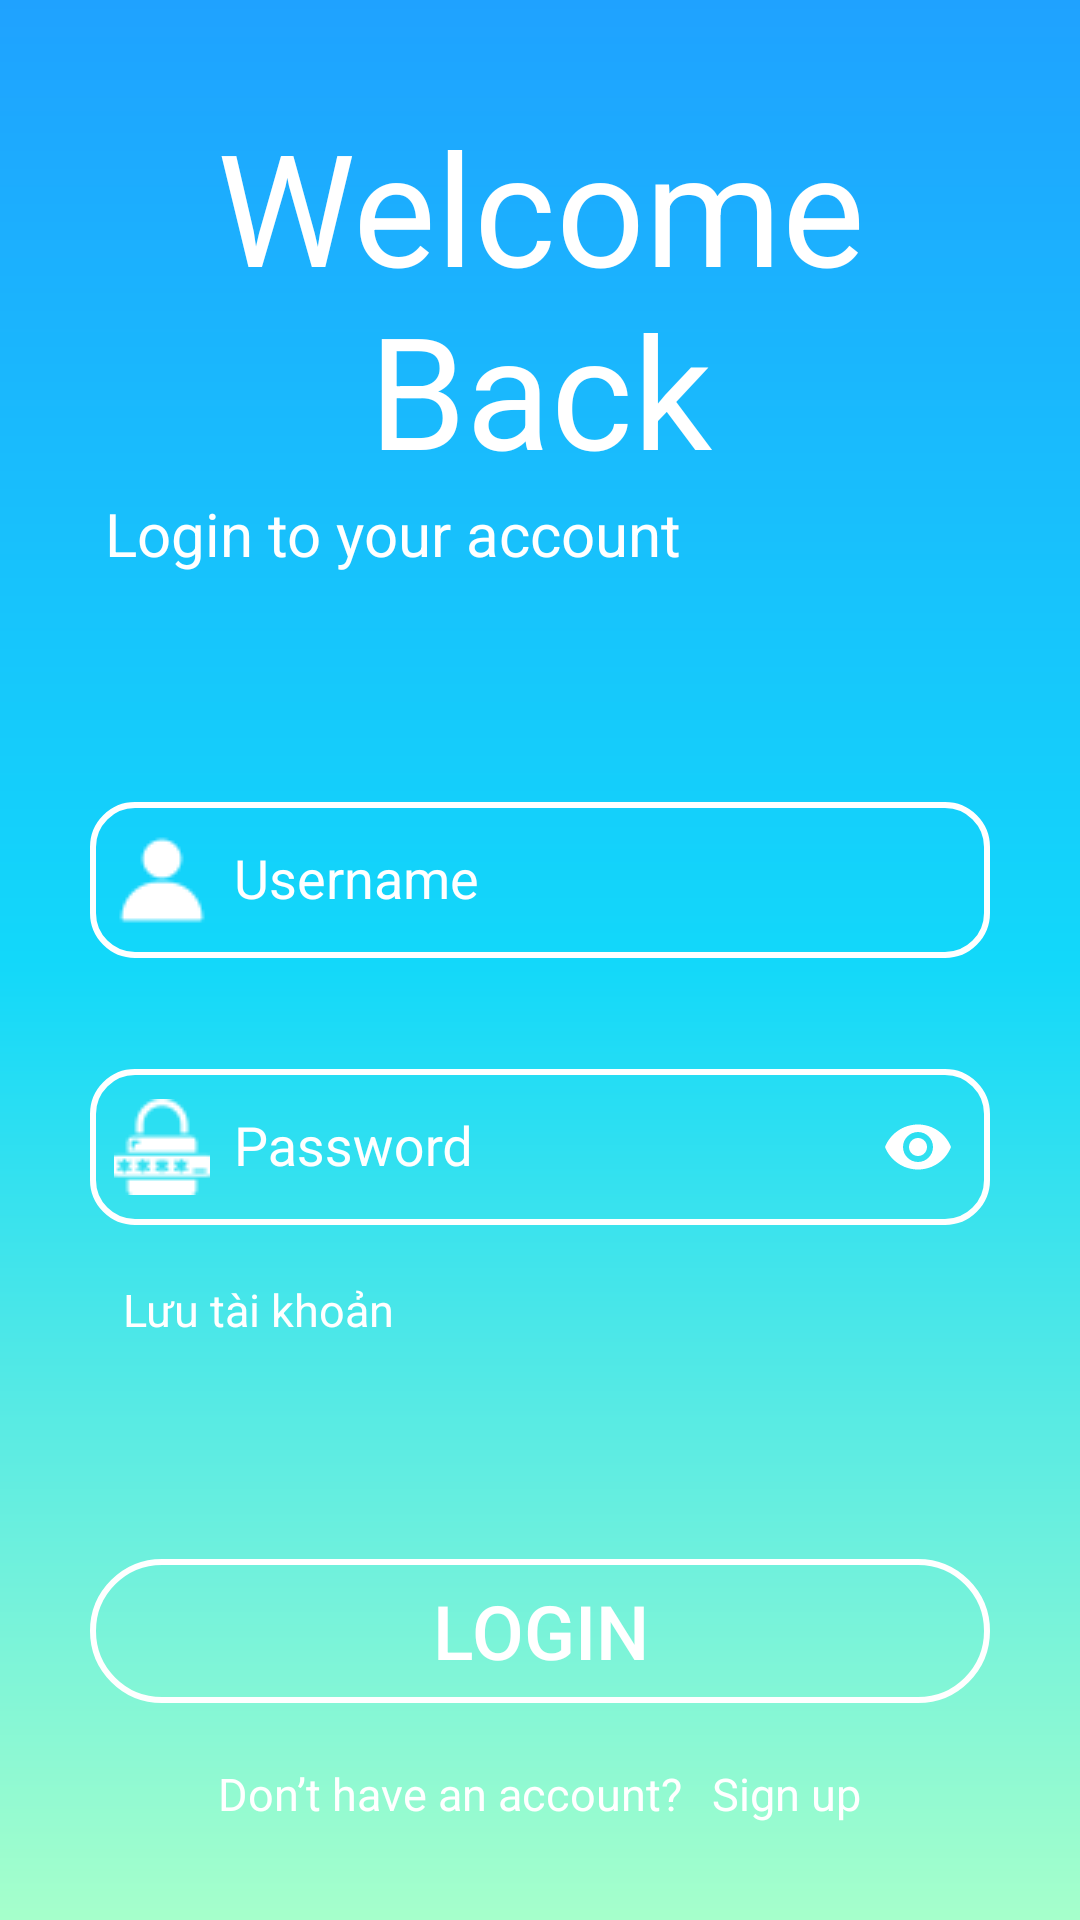

Reconstruct the res/layout file that produces this screen, plus the resources it refers to.
<!-- AndroidManifest.xml: application theme AppTheme -->
<!-- res/layout/activity_login_user.xml -->
<?xml version="1.0" encoding="utf-8"?>
<LinearLayout xmlns:android="http://schemas.android.com/apk/res/android"
    xmlns:app="http://schemas.android.com/apk/res-auto"
    xmlns:tools="http://schemas.android.com/tools"
    android:layout_width="match_parent"
    android:layout_height="match_parent"
    android:background="@drawable/background_gradient"
    android:orientation="vertical"
    android:weightSum="10"
    tools:context=".activity.RegisterUserActivity">

    <LinearLayout
        android:layout_width="match_parent"
        android:layout_height="wrap_content"
        android:layout_marginLeft="20dp"
        android:layout_marginTop="30dp"
        android:layout_marginRight="20dp"
        android:layout_marginBottom="30dp"
        android:layout_weight="4"
        android:gravity="center"
        android:orientation="vertical">

        <TextView
            android:layout_width="match_parent"
            android:layout_height="wrap_content"
            android:text="Welcome Back"
            android:textAlignment="center"
            android:textColor="@color/colorAccent"
            android:textSize="52sp" />

        <TextView
            android:layout_width="match_parent"
            android:layout_height="wrap_content"
            android:layout_marginLeft="10dp"
            android:text="Login to your account"
            android:textColor="@color/colorAccent"
            android:textSize="20sp" />
    </LinearLayout>

    <LinearLayout
        android:layout_width="match_parent"
        android:layout_height="wrap_content"
        android:layout_marginLeft="25dp"
        android:layout_marginRight="25dp"
        android:layout_weight="5"
        android:orientation="vertical"
        android:padding="5dp">

        <com.google.android.material.textfield.TextInputLayout
            android:id="@+id/tip_username"
            android:layout_width="match_parent"
            android:layout_height="wrap_content"
            android:layout_marginTop="26dp"
            android:gravity="center"
            android:textColorHint="@color/colorAccent">

            <EditText
                android:id="@+id/edt_username"
                android:layout_width="match_parent"
                android:layout_height="wrap_content"
                android:background="@drawable/edtregister_background"
                android:drawableStart="@drawable/profile1"
                android:drawablePadding="8dp"
                android:hint="Username"
                android:padding="10dp"
                android:paddingStart="8dp"
                android:textColorHint="@color/textColoHint" />
        </com.google.android.material.textfield.TextInputLayout>


        <com.google.android.material.textfield.TextInputLayout
            android:id="@+id/tip_password"
            android:layout_width="match_parent"
            android:layout_height="wrap_content"
            android:layout_marginTop="26dp"
            android:gravity="center"
            android:textColorHint="@color/colorAccent"
            app:passwordToggleEnabled="true"
            app:passwordToggleTint="@color/colorAccent">

            <EditText
                android:id="@+id/edt_password"
                android:layout_width="match_parent"
                android:layout_height="wrap_content"
                android:background="@drawable/edtregister_background"
                android:drawableStart="@drawable/padlock1"
                android:drawablePadding="8dp"
                android:hint="Password"
                android:inputType="textPassword"
                android:padding="10dp"
                android:paddingStart="8dp"
                android:textColorHint="@color/textColoHint" />
            <CheckBox
                android:layout_marginLeft="3dp"
                android:padding="8dp"
                android:layout_gravity="start"
                android:button="@drawable/custom_checkbox"
                android:layout_marginTop="10sp"
                android:textSize="15sp"
                android:layout_width="wrap_content"
                android:layout_height="wrap_content"
                android:text="Lưu tài khoản"
                android:textAppearance="?android:attr/textAppearanceLarge"
                android:textColor="@color/colorAccent" />
        </com.google.android.material.textfield.TextInputLayout>

    </LinearLayout>

    <LinearLayout
        android:layout_width="match_parent"
        android:layout_height="wrap_content"
        android:layout_marginTop="50dp"
        android:layout_marginBottom="30dp"
        android:layout_weight="3"
        android:gravity="end"
        android:orientation="vertical">

        <Button
            android:id="@+id/btn_login"
            android:layout_width="match_parent"
            android:layout_height="wrap_content"
            android:layout_marginLeft="30dp"
            android:layout_marginRight="30dp"
            android:textSize="25sp"
            android:background="@drawable/transparent_button"
            android:text="LOGIN"
            android:textColor="@color/colorAccent" />

        <LinearLayout

            android:layout_width="match_parent"
            android:layout_height="wrap_content"
            android:layout_marginTop="20dp"
            android:gravity="center"
            android:orientation="horizontal">

            <TextView
                android:textSize="15sp"
                android:layout_width="wrap_content"
                android:layout_height="wrap_content"
                android:text="Don’t have an account?"
                android:textColor="@color/colorAccent" />

            <TextView
                android:id="@+id/tv_signup"
                android:layout_width="wrap_content"
                android:layout_height="wrap_content"
                android:layout_marginLeft="10dp"
                android:text="Sign up"
                android:textColor="@color/colorAccent"
                android:textSize="15sp" />
        </LinearLayout>

    </LinearLayout>


</LinearLayout>
<!-- resources referenced by this layout -->
<resources>
  <color name="colorAccent">#FFFFFF</color>
  <color name="textColoHint">#EAEAEA</color>
  <!-- drawable background_gradient (drawable) -->
  <?xml version="1.0" encoding="utf-8"?>
  <shape xmlns:android="http://schemas.android.com/apk/res/android"
      android:shape="rectangle">
      <gradient
          android:angle="270"
          android:endColor="#A6FFCB"
          android:startColor="#1FA2FF"
          android:centerColor="#12D8FA"
          android:type="linear" />
  </shape>
  <!-- drawable edtregister_background (drawable) -->
  <?xml version="1.0" encoding="utf-8"?>
  <shape xmlns:android="http://schemas.android.com/apk/res/android">
      <stroke android:width="2dp"
          android:color="@color/colorAccent"/>
      <solid android:color="@android:color/transparent"/>
      <corners android:radius="14dp"/>
  </shape>
  <!-- drawable padlock1: png bitmap (drawable, 771 bytes) -->
  <!-- drawable profile1: png bitmap (drawable, 493 bytes) -->
  <!-- drawable transparent_button (drawable) -->
  <?xml version="1.0" encoding="utf-8"?>
  <shape xmlns:android="http://schemas.android.com/apk/res/android"
      android:shape="rectangle">
  
      <stroke android:color="@color/colorAccent" android:width="2dp"/>
      <solid android:color="@android:color/transparent" />
      <corners android:radius="45dp" />
  
  </shape>
  <style name="AppTheme" parent="Theme.AppCompat.Light">
          
          <item name="colorPrimary">@color/colorPrimary</item>
          <item name="colorPrimaryDark">@color/colorPrimaryDark</item>
          <item name="colorAccent">@color/colorAccent</item>
          <item name="android:textColorPrimary">@color/colorPrimary</item>
          <item name="windowActionBar">false</item>
          <item name="windowNoTitle">true</item>
      </style>
  <color name="colorPrimary">#FCFCFC</color>
  <color name="colorPrimaryDark">#1FA2FF</color>
</resources>
